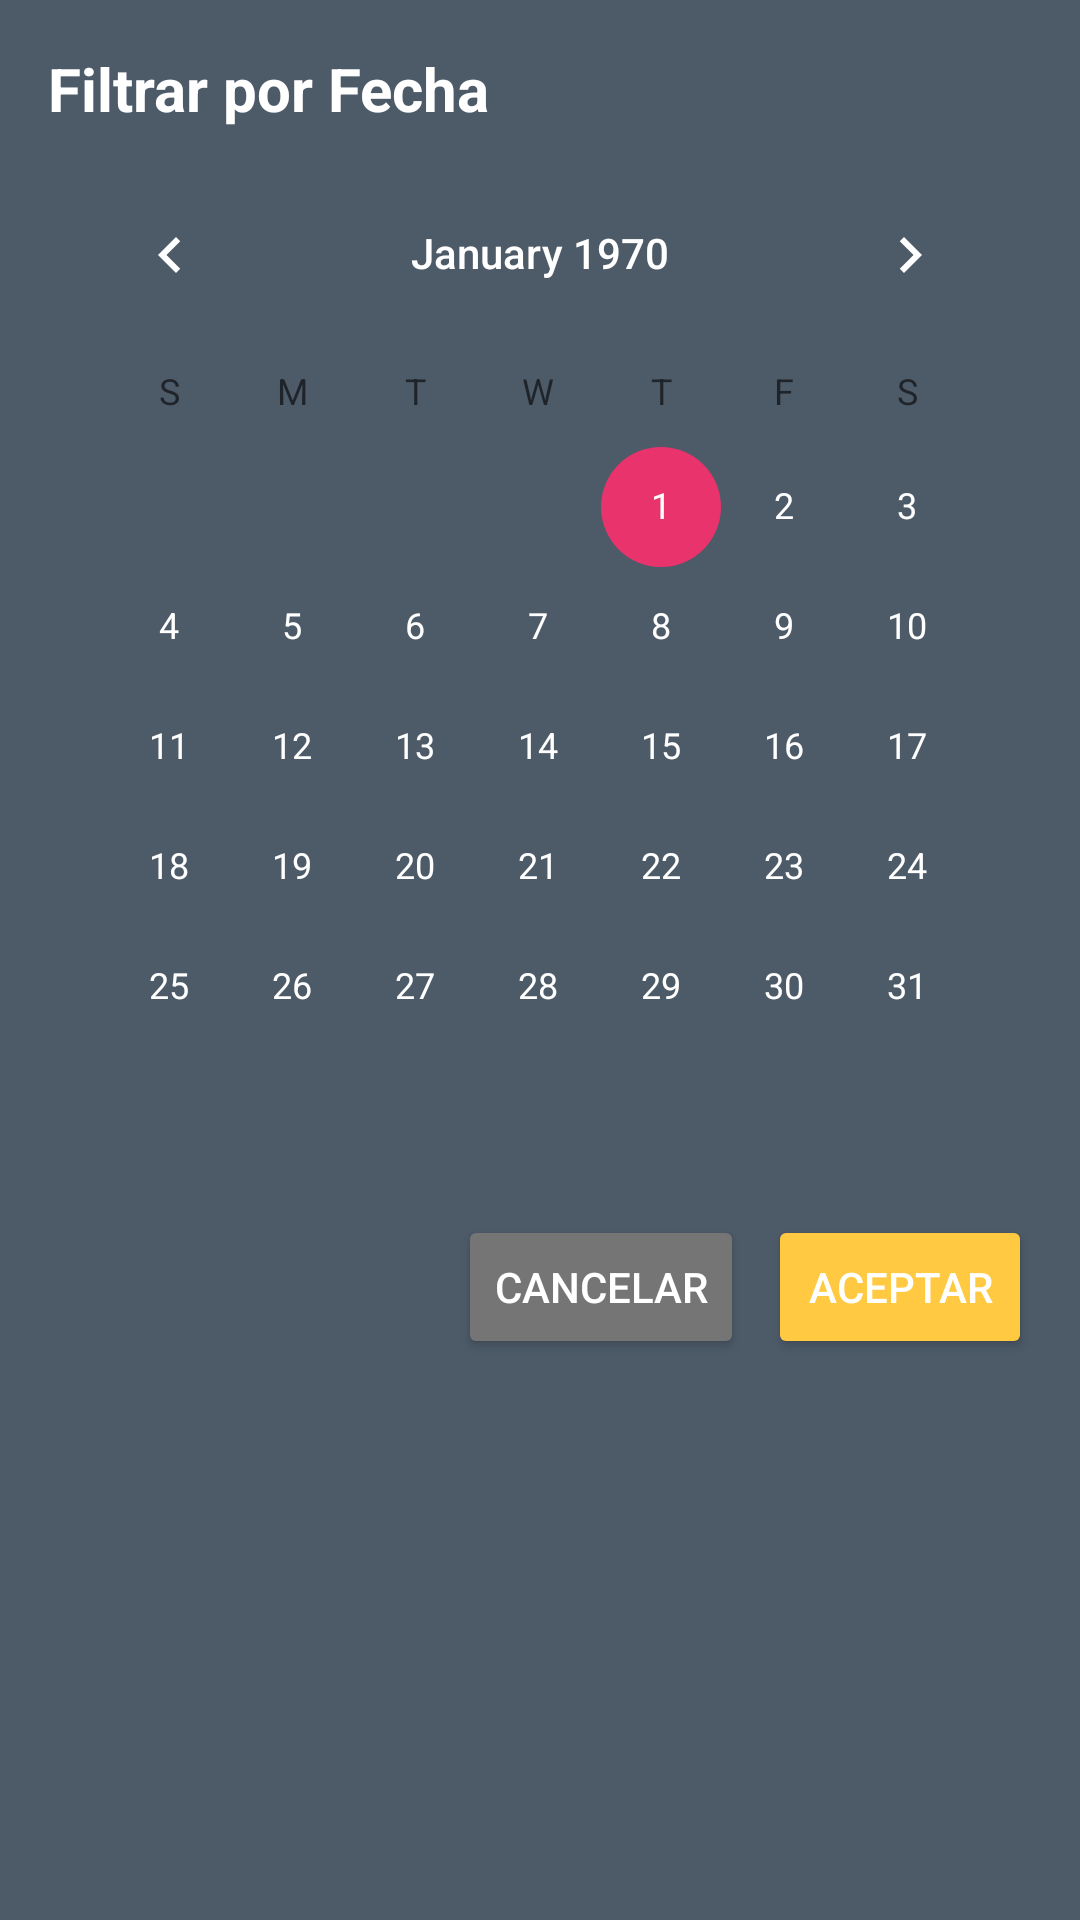

Android layout source for this screen:
<!-- AndroidManifest.xml: application theme Theme.LISDESPER -->
<!-- res/layout/dialog_calendar.xml -->
<?xml version="1.0" encoding="utf-8"?>
<LinearLayout xmlns:android="http://schemas.android.com/apk/res/android"
    android:layout_width="match_parent"
    android:layout_height="wrap_content"
    android:orientation="vertical"
    android:background="#4d5a68"
    android:padding="16dp">


<TextView
android:layout_width="match_parent"
android:layout_height="wrap_content"
android:text="Filtrar por Fecha"
android:textColor="#FFFFFF"
android:textSize="20sp"
android:textStyle="bold"
android:paddingBottom="8dp" />

<CalendarView
android:id="@+id/calendarView"
android:layout_width="match_parent"
android:layout_height="wrap_content"
android:background="#4d5a68"
    android:selectedDateVerticalBar="@color/colorPrimary" />

<LinearLayout
android:layout_width="match_parent"
android:layout_height="wrap_content"
android:orientation="horizontal"
android:gravity="end"
android:paddingTop="16dp">

<Button
    android:id="@+id/btnCancel"
    android:layout_width="wrap_content"
    android:layout_height="wrap_content"
    android:text="Cancelar"
    android:textColor="#FFFFFF"
    android:backgroundTint="#757575"
    android:layout_marginEnd="8dp" />

<Button
    android:id="@+id/btnConfirm"
    android:layout_width="wrap_content"
    android:layout_height="wrap_content"
    android:text="Aceptar"
    android:textColor="#FFFFFF"
    android:backgroundTint="@color/colorPrimary" />
</LinearLayout>
    </LinearLayout>
<!-- resources referenced by this layout -->
<resources>
  <color name="colorPrimary">#ffca42</color>
  <style name="Theme.LISDESPER" parent="Theme.MaterialComponents.DayNight.NoActionBar">
          
          <item name="colorPrimary">@color/colorPrimary</item>
          <item name="colorSecondary">@color/colorSecondary</item>
          <item name="android:colorBackground">@color/colorBackground</item>
  
  
          
          <item name="colorOnPrimary">@color/colorOnPrimary</item>
          <item name="colorOnSecondary">@color/colorOnSecondary</item>
          <item name="android:textColorPrimary">@color/colorOnBackground</item>
          <item name="android:windowBackground">@color/white</item>
  
  
          <item name="popupMenuStyle">@style/Widget.MaterialComponents.PopupMenu</item>
      </style>
  <color name="colorSecondary">#e9336d</color>
  <color name="colorBackground">#4d5a68</color>
  <color name="colorOnPrimary">#000000</color>
  <color name="colorOnSecondary">#ffffff</color>
  <color name="colorOnBackground">#ffffff</color>
  <color name="white">#FFFFFF</color>
</resources>
